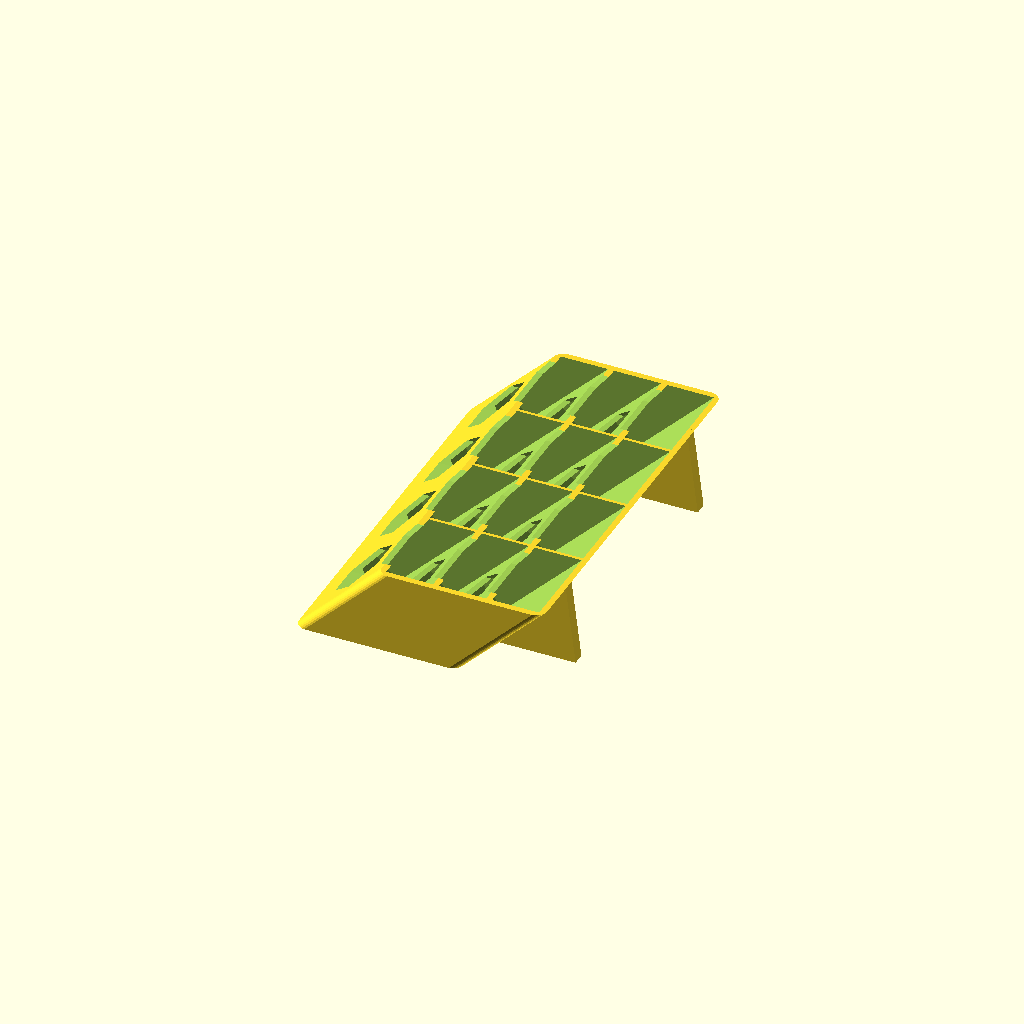
Cell 1: the model at its default parameters.
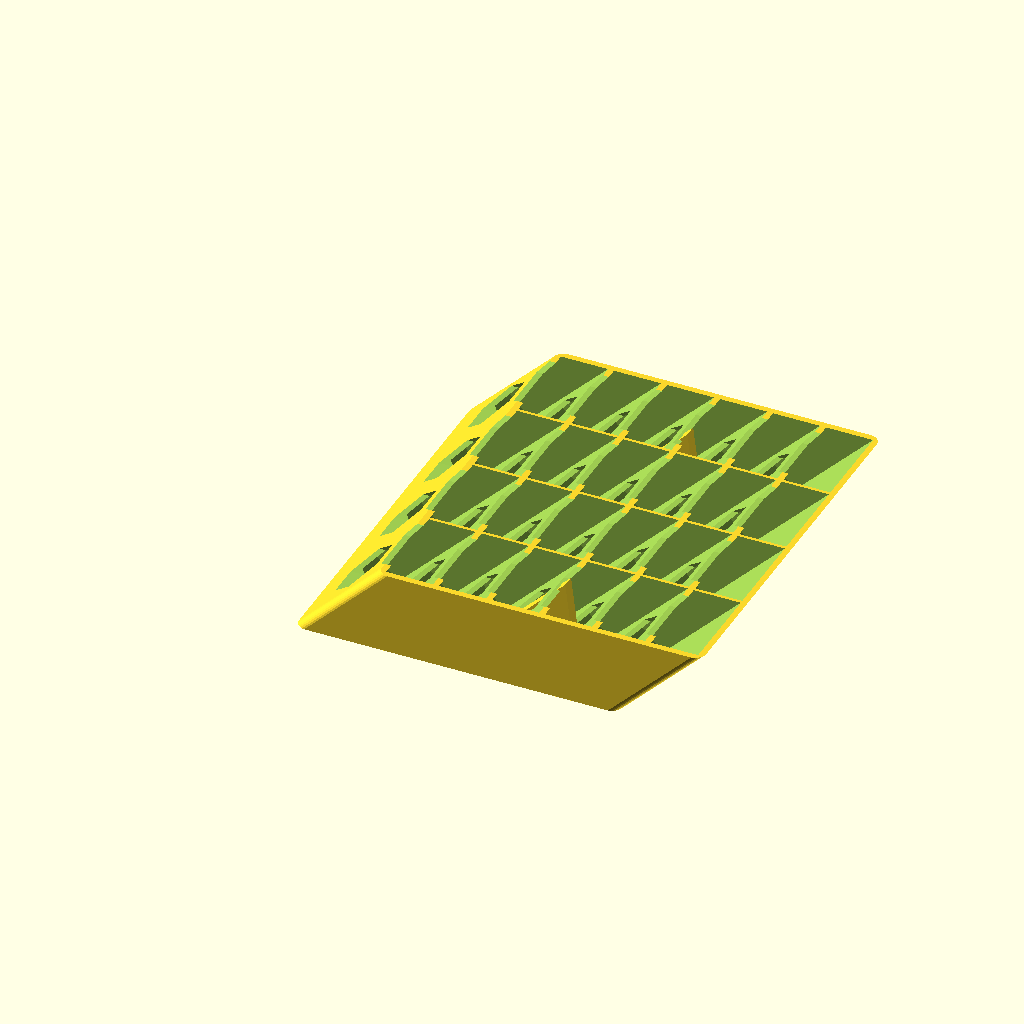
Cell 2: AMOUNT_X = 6 (everything else at default).
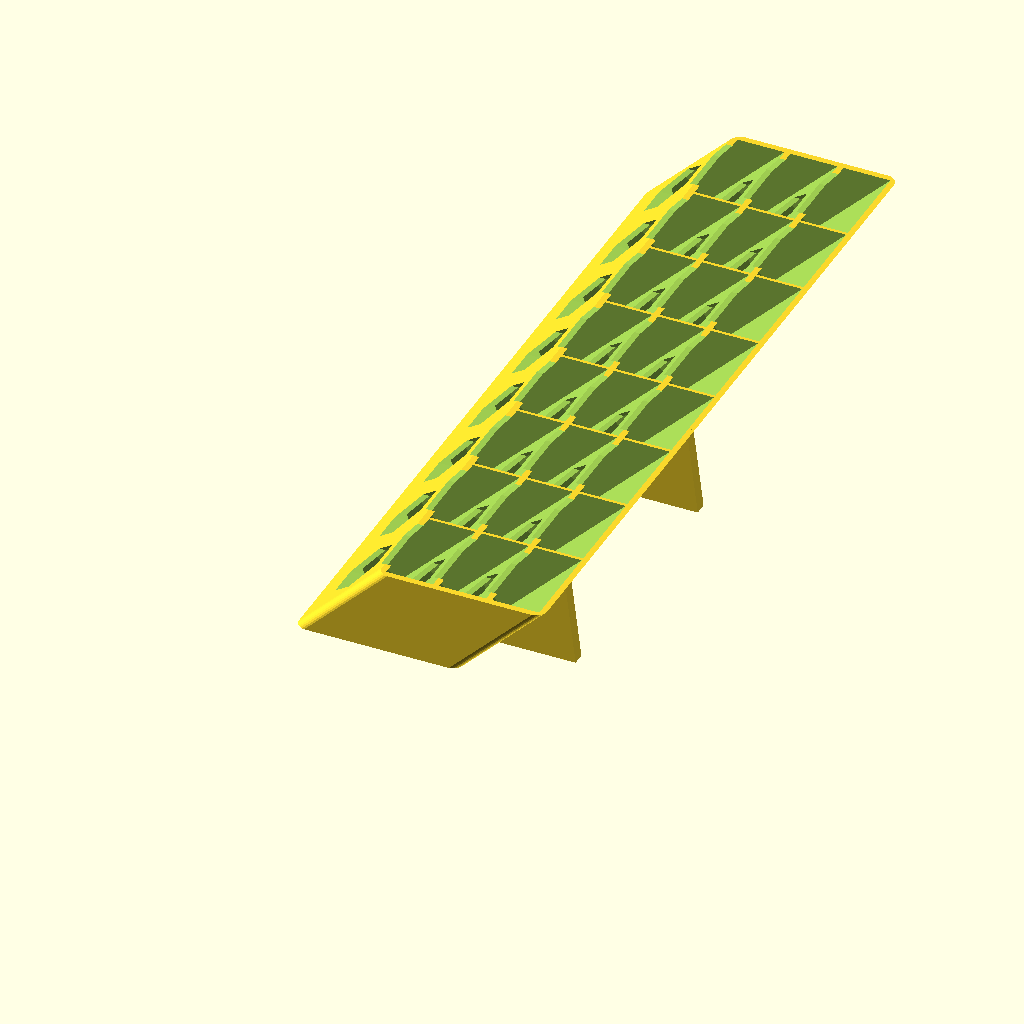
Cell 3: AMOUNT_Y = 8 (everything else at default).
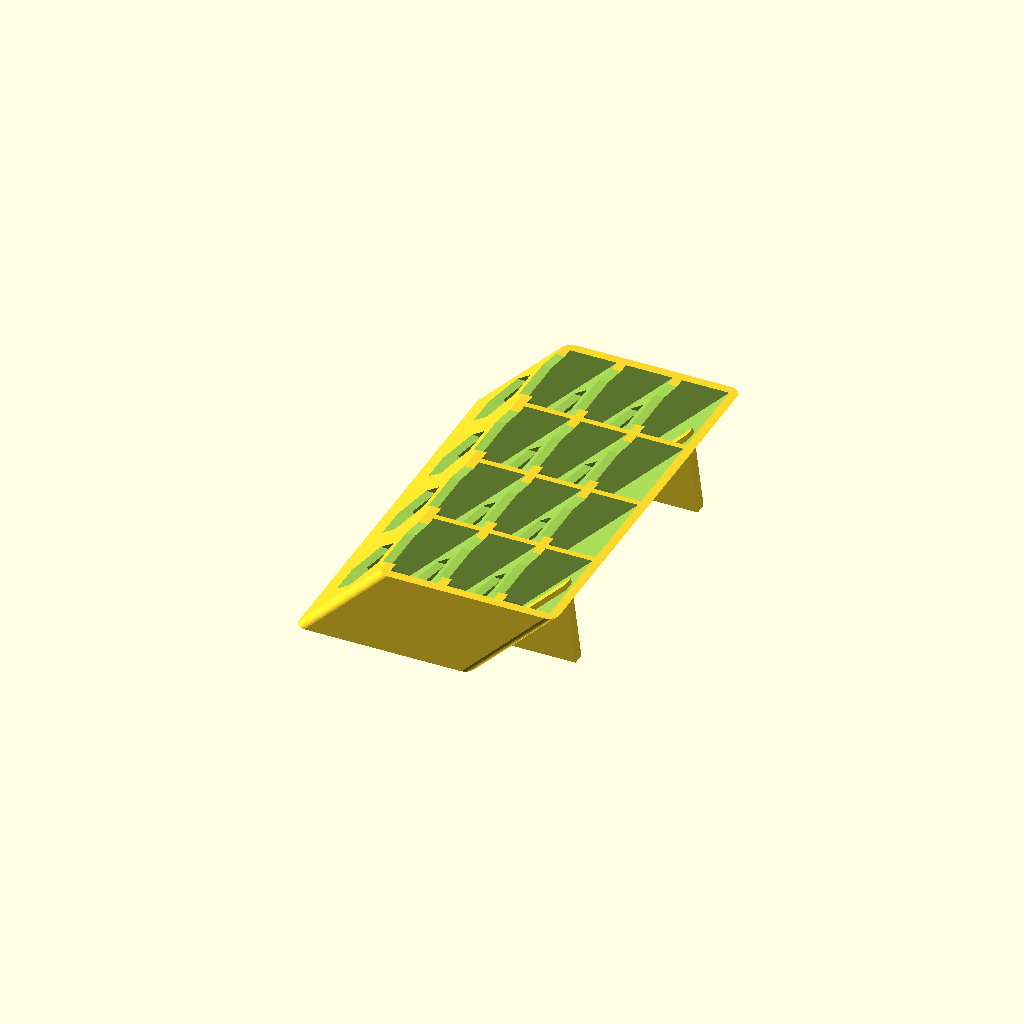
Cell 4: the same model with INNER_EDGE = 1.5.
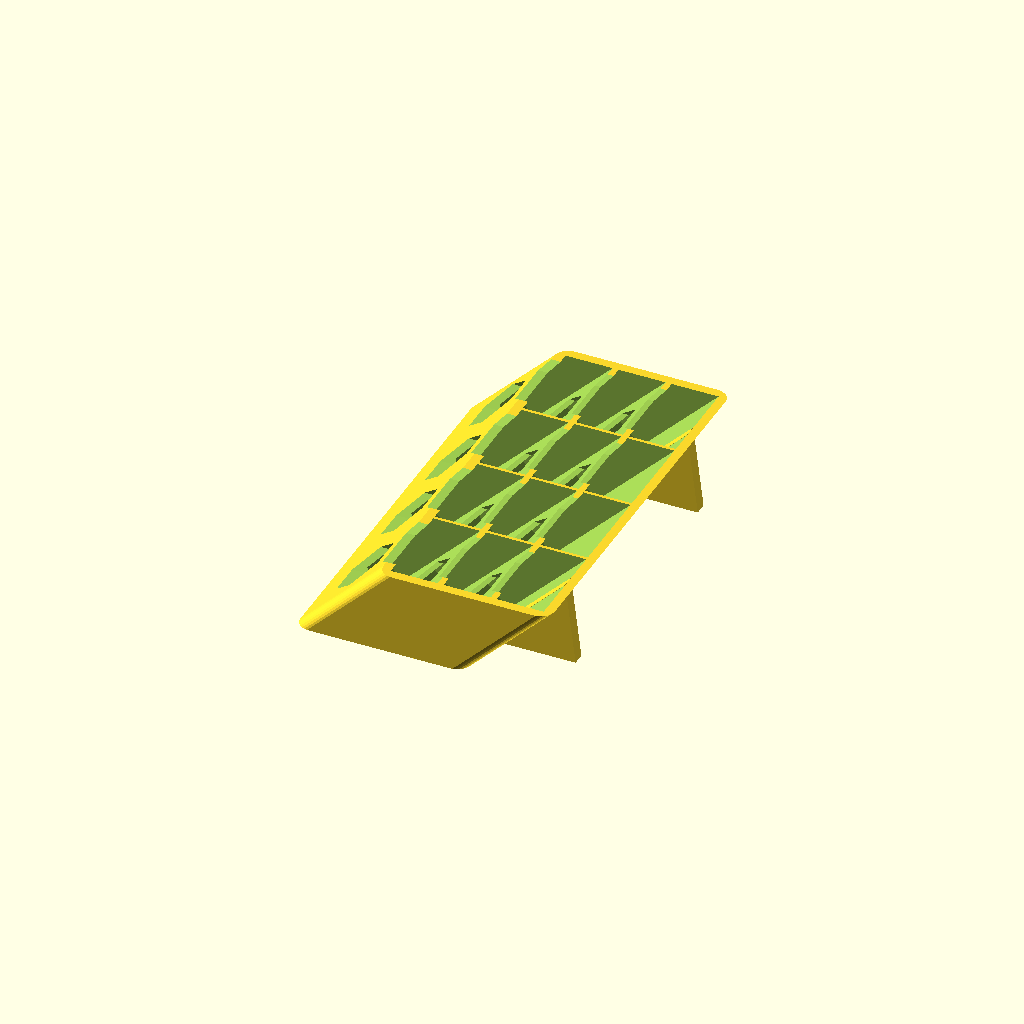
Cell 5: OUTER_EDGE_PADDING = 1.5 (everything else at default).
One fixed orthographic camera (rotation 55°, 0°, 25°; colour scheme Cornfield) for every cell.
OpenSCAD source file scadFiles/2098255/3300918.scad:
AMOUNT_X = 3;

AMOUNT_Y = 4;



/* [Edges] */

INNER_EDGE = 0.75;

OUTER_EDGE_PADDING = 0.75;

OUTER_RADIUS_EMBEDDING = 2;

SLANT_EDGE_PADDING = 0.75;



/* [Gap Size] */

GAP_WIDTH = 22;



/* [Hidden] */

// Perhaps calculate these

SLANT_FULL_HEIGHT = 20;

SLANT_GAP_OFFSET = 7;

SLANT_GAP_WIDTH = 11.25;

SLANT_GAP_WIDTH_INNER = 8;



module casing_rod(total_radius, pos) {

    translate(pos)

    cylinder(0.00001, total_radius, true);

    

    translate(pos + [SLANT_FULL_HEIGHT, 0, SLANT_FULL_HEIGHT])

    cylinder(0.00001, total_radius, true);

}



module casing(depth, width) {

    total_radius = OUTER_EDGE_PADDING + OUTER_RADIUS_EMBEDDING;

    

    width_inner = width;

    width_start = total_radius;

    width_end = width_inner + total_radius - OUTER_RADIUS_EMBEDDING*2;

    

    depth_inner = depth;

    depth_start = total_radius;

    depth_end = depth_inner + total_radius - OUTER_RADIUS_EMBEDDING*2;

    

    $fn = 30;

    hull() {

        casing_rod(total_radius, [depth_start, width_start, 0]);

        casing_rod(total_radius, [depth_start, width_end, 0]);

        

        casing_rod(total_radius, [depth_end, width_start, 0]);

        casing_rod(total_radius, [depth_end, width_end, 0]);

    }

}



module gap_detail_half() {

    translate([0, 0, -2.49])

        linear_extrude(5, scale=2, center=true)

        square([11, 8], true);

}



module gap_detail() {

    gap_detail_half();

    

    mirror([0, 0, 1])

        gap_detail_half();

    

    translate([8, 0, 12])

    scale([1, 1.5, 1])

        gap_detail_half();

}



module gap() {

    rotate(a = 45, v = [0, 1, 0])

        cube([SLANT_GAP_WIDTH_INNER, GAP_WIDTH, 40]);

    

    translate([2, GAP_WIDTH*0.5, 4])

        gap_detail();

}



module gaps() {

    translate([

        SLANT_GAP_OFFSET + OUTER_EDGE_PADDING + INNER_EDGE,

        OUTER_EDGE_PADDING + INNER_EDGE,

        SLANT_GAP_OFFSET

    ])

    for (x = [0:AMOUNT_X-1])

    for (y = [0:AMOUNT_Y-1])

        translate([

            (SLANT_GAP_WIDTH + INNER_EDGE + SLANT_EDGE_PADDING)*x,

            (GAP_WIDTH + INNER_EDGE)*y,

            0

        ])

        gap();

}



module main_case() {

    difference() {

        casing(

            INNER_EDGE +

            (SLANT_GAP_WIDTH + INNER_EDGE + SLANT_EDGE_PADDING)*AMOUNT_X

            - SLANT_EDGE_PADDING,

        

            INNER_EDGE +

            (GAP_WIDTH + INNER_EDGE) * AMOUNT_Y

            

        );

        gaps();

    }

}



module stand_2d() {

    size = SLANT_FULL_HEIGHT*0.75;

    

    polygon(points=[

        [0, 0],

        [1.5*size, 0],

        [SLANT_FULL_HEIGHT, SLANT_FULL_HEIGHT]

    ]);

}



module stand(offse) {

    translate([39, offse, 0])

    rotate(a = 90, v = [1, 0, 0])

        linear_extrude(3, center = true)

        stand_2d();

}



// Finally, the combined model

main_case();

stand(15);

stand(93-15);
Parameter table extracted from the source (name, type, default, range or options):
AMOUNT_X: number, default 3
AMOUNT_Y: number, default 4
INNER_EDGE: number, default 0.75
OUTER_EDGE_PADDING: number, default 0.75
OUTER_RADIUS_EMBEDDING: number, default 2
SLANT_EDGE_PADDING: number, default 0.75
GAP_WIDTH: number, default 22
